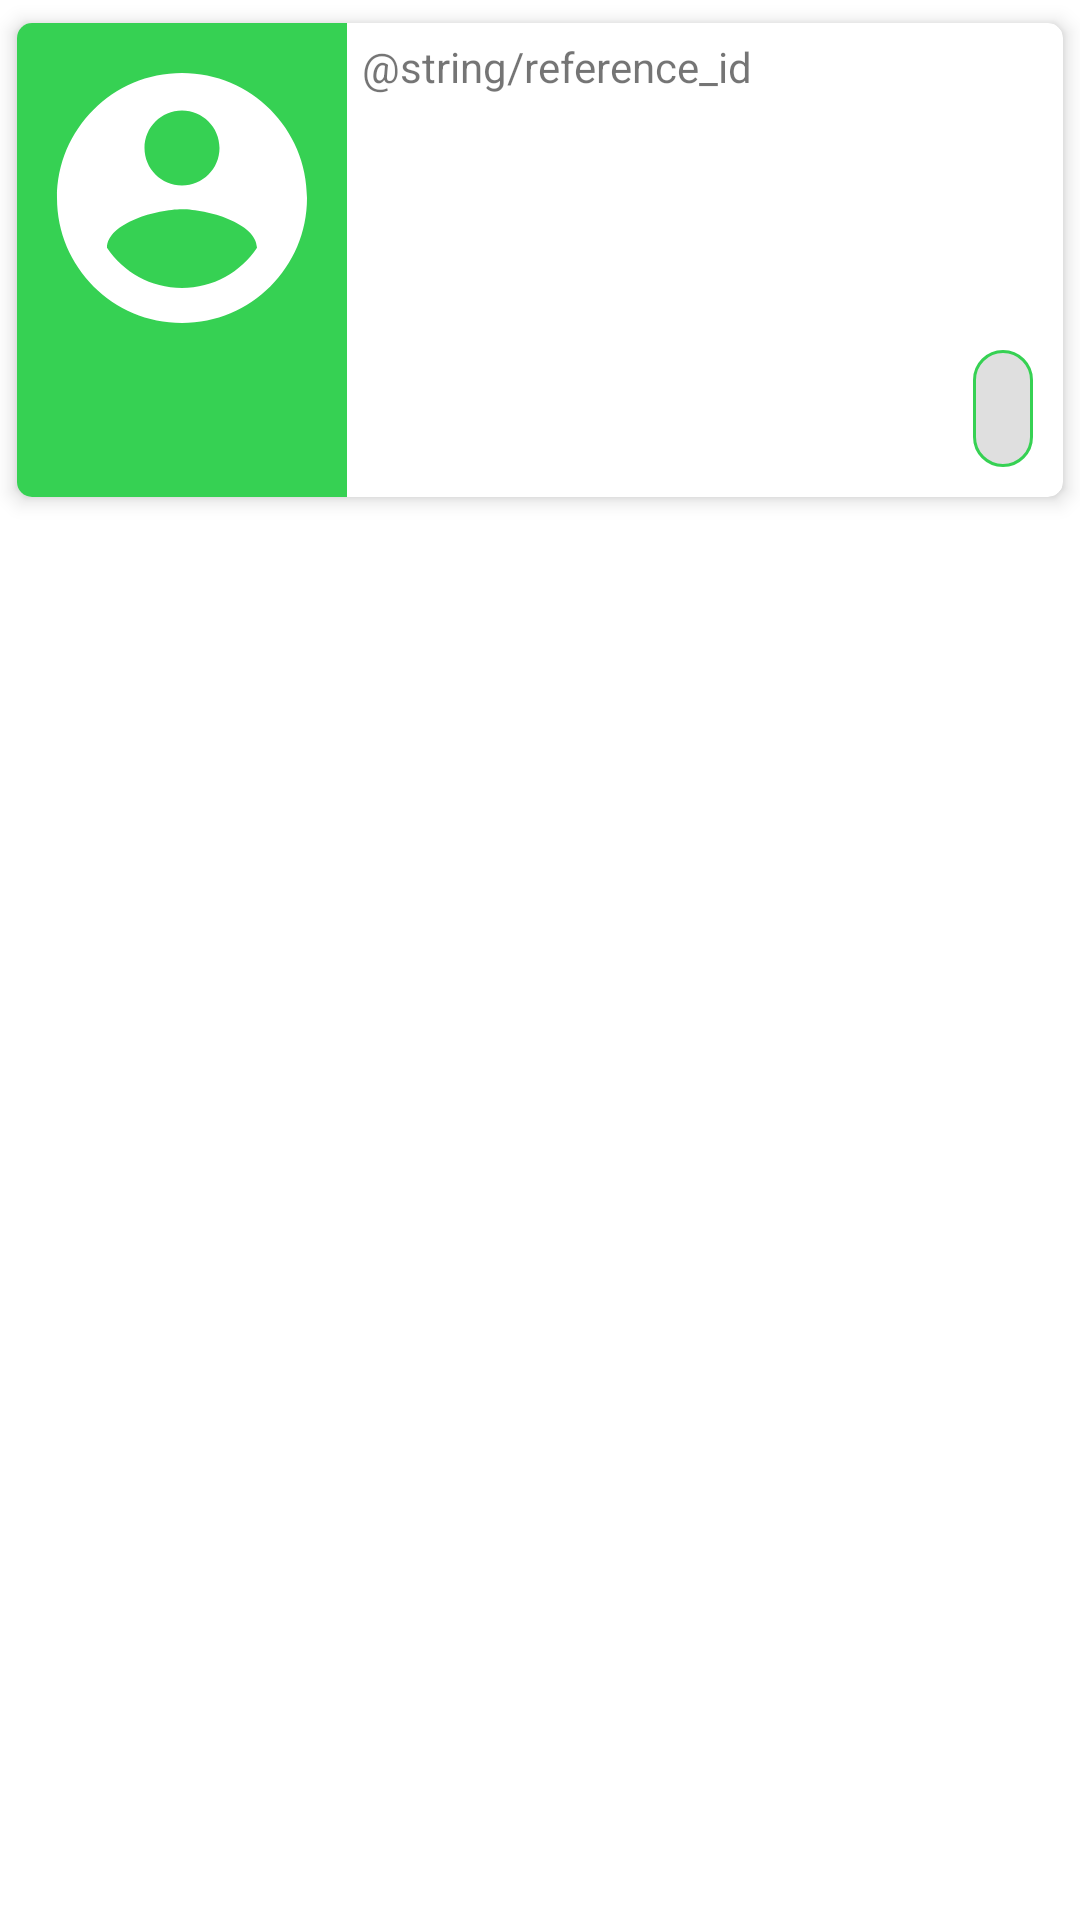

The Android layout XML behind this screen, and the referenced resources:
<!-- AndroidManifest.xml: application theme AppTheme -->
<!-- res/layout/complaints_list_item.xml -->
<?xml version="1.0" encoding="utf-8"?>
<LinearLayout xmlns:android="http://schemas.android.com/apk/res/android"
    xmlns:app="http://schemas.android.com/apk/res-auto"
    android:layout_width="match_parent"
    android:layout_height="wrap_content"
    android:background="@color/white"
    android:clickable="true"
    android:focusable="true"
    android:orientation="vertical">

    <androidx.cardview.widget.CardView
        android:id="@+id/cmp_CV"
        android:layout_width="match_parent"
        android:layout_height="wrap_content"
        app:cardCornerRadius="5dp"
        app:cardElevation="4dp"
        app:cardUseCompatPadding="true">

    <LinearLayout
        android:layout_width="match_parent"
        android:layout_height="wrap_content"
        android:orientation="horizontal">

        <LinearLayout
            android:layout_width="wrap_content"
            android:layout_height="match_parent"
            android:background="@color/greenD"
            android:gravity="center"
            android:orientation="vertical"
            android:padding="5dp">

     <ImageView
         android:id="@+id/cust_imgae_cmp"
         android:layout_width="wrap_content"
         android:layout_height="wrap_content"
         android:src="@drawable/ic_account_circle_black_24dp"
         android:contentDescription="@string/user_profile" />

    <TextView
        android:id="@+id/cust_name_cmp"
        android:layout_width="wrap_content"
        android:layout_height="wrap_content"
        android:layout_marginBottom="3dp"
        android:textStyle="bold"
        android:textColor="@color/white"/>

        <TextView
            android:id="@+id/cust_id_cmp"
            android:layout_width="wrap_content"
            android:layout_height="wrap_content"
            android:textStyle="bold"
            android:text=""
            android:textColor="@color/white"/>

        </LinearLayout>

        <LinearLayout
            android:layout_width="match_parent"
            android:layout_height="wrap_content"
            android:layout_margin="5dp"
            android:orientation="vertical">

            <LinearLayout
                android:layout_width="wrap_content"
                android:layout_height="wrap_content"
                android:orientation="horizontal">

            <TextView
                android:layout_width="wrap_content"
                android:layout_height="wrap_content"
                android:text="@string/reference_id"/>

            <TextView
                android:id="@+id/cmp_refid"
                android:layout_width="wrap_content"
                android:layout_height="wrap_content" />
            </LinearLayout>

            <TextView
                android:id="@+id/order_id_cmp"
                android:layout_marginBottom="2dp"
                android:layout_width="wrap_content"
                android:layout_height="wrap_content" />

            <TextView
                android:id="@+id/cmp_date"
                android:layout_marginBottom="2dp"
                android:layout_width="wrap_content"
                android:layout_height="wrap_content"
                />

            <TextView
                android:layout_width="wrap_content"
                android:layout_height="wrap_content"
                android:textStyle="bold"
                android:textColor="@color/greenD"
                />
            <TextView
                android:id="@+id/cmp_issue"
                android:textColor="@color/black"
                android:layout_width="match_parent"
                android:layout_height="wrap_content"
                />

            <TextView
                android:id="@+id/cmp_status"
                android:layout_width="wrap_content"
                android:layout_height="wrap_content"
                android:textStyle="bold"
                android:layout_margin="5dp"
                android:padding="10dp"
                android:background="@drawable/border"
                android:layout_gravity="end"
                android:textColor="@color/greenD" />
        </LinearLayout>
    </LinearLayout>

    </androidx.cardview.widget.CardView>
</LinearLayout>
<!-- resources referenced by this layout -->
<resources>
  <color name="black">#000000</color>
  <color name="greenD">#36d153</color>
  <color name="white">#ffffff</color>
  <!-- drawable border (drawable) -->
  <?xml version="1.0" encoding="utf-8"?>
  <shape xmlns:android="http://schemas.android.com/apk/res/android"
      android:shape="rectangle">
  
      <solid android:color="#20000000"/>
  
      <stroke android:color="@color/greenD"
          android:width="1dp"/>
      <corners android:radius="15dp"/>
  </shape>
  <!-- drawable ic_account_circle_black_24dp (drawable) -->
  <vector android:height="100dp" android:viewportHeight="24.0"
      android:viewportWidth="24.0" android:width="100dp" xmlns:android="http://schemas.android.com/apk/res/android">
      <path android:fillColor="#FFF" android:pathData="M12,2C6.48,2 2,6.48 2,12s4.48,10 10,10 10,-4.48 10,-10S17.52,2 12,2zM12,5c1.66,0 3,1.34 3,3s-1.34,3 -3,3 -3,-1.34 -3,-3 1.34,-3 3,-3zM12,19.2c-2.5,0 -4.71,-1.28 -6,-3.22 0.03,-1.99 4,-3.08 6,-3.08 1.99,0 5.97,1.09 6,3.08 -1.29,1.94 -3.5,3.22 -6,3.22z"/>
  </vector>
  <string name="user_profile">User Profile</string>
  <style name="AppTheme" parent="Theme.AppCompat.Light.DarkActionBar">
          
          <item name="colorPrimary">@color/colorPrimary</item>
          <item name="colorPrimaryDark">@color/colorPrimaryDark</item>
          <item name="colorAccent">@color/colorAccent</item>
      </style>
  <color name="colorPrimary">#6200EE</color>
  <color name="colorPrimaryDark">#3700B3</color>
  <color name="colorAccent">#03DAC5</color>
</resources>
